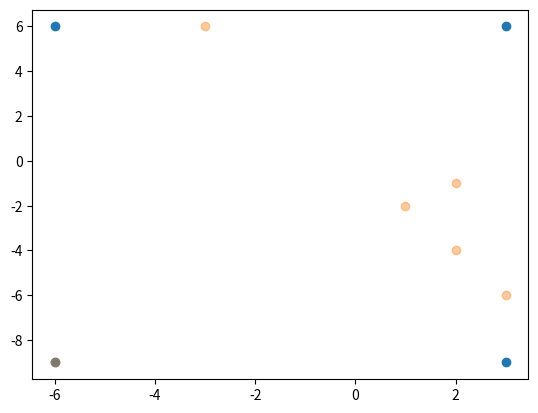

Reproduce this figure in Python.
import copy
from itertools import permutations, product, combinations
from typing import Collection, List
from abc import ABC, abstractmethod

import numpy as np


class Geometry(ABC):
    def __init__(self):
        self._tensor = None
        self.dimension = 0

    @abstractmethod
    def _set_tensor(self, meta_tensor):
        pass

    def __str__(self):
        return str(self._tensor)

    @abstractmethod
    def _init_from_tensor(self, tensor: np.array):
        pass

    def __lt__(self, other):
        return self._tensor < other._tensor

    def __le__(self, other):
        return self._tensor <= other._tensor

    def __eq__(self, other):
        return self._tensor == other._tensor

    def __ne__(self, other):
        return self._tensor != other._tensor

    def __gt__(self, other):
        return self._tensor > other._tensor

    def __ge__(self, other):
        return self._tensor >= other._tensor

    def __hash__(self):
        return self._tensor.hash()

    def __len__(self):
        return len(self._tensor)

    def __getitem__(self, key):
        return self._tensor[key]

    def __copy__(self):
        return self._init_from_tensor(self._tensor)

    def __neg__(self):
        return self._init_from_tensor(-self._tensor)

    def __add__(self, other):
        if isinstance(other, Geometry):
            return self._init_from_tensor(self._tensor + other._tensor)
        return self._init_from_tensor(self._tensor + other)

    def __sub__(self, other):
        if isinstance(other, Geometry):
            return self._init_from_tensor(self._tensor - other._tensor)
        return self._init_from_tensor(self._tensor - other)

    def __mul__(self, other):
        if isinstance(other, Geometry):
            return self._init_from_tensor(self._tensor * other._tensor)
        return self._init_from_tensor(self._tensor * other)

    def __truediv__(self, other):
        if isinstance(other, Geometry):
            return self._init_from_tensor(self._tensor / other._tensor)
        return self._init_from_tensor(self._tensor / other)


class Rangemeter:
    @staticmethod
    def norm(x: Geometry, y: Geometry):
        t_tensor = x - y
        return np.linalg.norm(t_tensor)

    @property
    def func(self):
        return self.__func

    @func.setter
    def func(self, func):
        self._function = self._get_function(func)
        self.__func = func

    def _get_function(self, func: str):
        return self.norm

    def __init__(self, func: str = "squared"):
        self.__func = func
        self._function = self.norm

    def range(self, x: Geometry, y: Geometry):
        return self._function(x, y)

    def range_matrix(self, x: Geometry, y: Geometry):
        # May be optimization
        distances = []
        for i in x:
            distances.append([])
            for j in y:
                distances[-1].append(self.range(i, j))
        return np.array(distances)


class Point(Geometry):
    def _set_tensor(self, meta_tensor: Collection[float]):
        self._tensor = np.array(meta_tensor)
        self.dimension = len(meta_tensor)

    @property
    def tensor(self):
        return self._tensor

    @property
    def coordinates(self):
        return self.__coordinates

    @coordinates.setter
    def coordinates(self, cs):
        self._set_tensor(cs)
        self.__coordinates = self._tensor

    def __init__(self, coordinates: Collection[float]):
        super().__init__()
        self.__coordinates = None
        self.coordinates = coordinates

    def _init_from_tensor(self, tensor: np.array):
        return self.__class__(tensor)


class PointSet(Geometry):
    def _check_dimensions(self):
        dimension = None
        for p in self.points:
            if dimension is None:
                dimension = p.dimension
            elif dimension != p.dimension:
                raise ValueError("Not all points have the same dimension.")
        return dimension

    @property
    def tensor(self):
        return self._tensor

    def _set_tensor(self, meta_tensor: List[Point]):
        self._tensor = np.asarray([p.tensor for p in meta_tensor])
        self.dimension = self._check_dimensions()

    @property
    def points(self) -> List[Point]:
        return self.__points

    @points.setter
    def points(self, point_collection: Collection[Point]):
        self.__points = list(point_collection)
        self._set_tensor(self.__points)

    def __init__(self, points: Collection[Point]):
        super().__init__()
        self.__points = None
        self.points = points

    def _init_from_tensor(self, tensor: np.array):
        return self.__class__([Point(v) for v in tensor])

    @staticmethod
    def init_from_array(array: np.array):
        return PointSet([Point(v) for v in array])

    def append(self, other):
        if isinstance(other, Point):
            ps = copy.copy(self.points)
            ps.append(other)
            return self.__class__(ps)
        elif isinstance(other, self.__class__):
            return self.__class__(self.points + other.points)
        else:
            raise TypeError(f"Unsupported type for append {other.__class__.__name__}")

    def max_point(self):
        return Point([v.max() for v in self._tensor.T])

    def min_point(self) -> Point:
        return Point([v.min() for v in self._tensor.T])

    def normalization(self):
        shift = self.min_point()
        shifted = self - shift
        scale = shifted.max_point()
        result_points = shifted / scale
        return result_points, shift, scale

    def denormalization(self, zero_shift, normalization_scale):
        return (self * normalization_scale) + zero_shift

    def circumscribe_simplex(self):
        simplex = self._init_from_tensor(
            np.vstack((np.zeros(self.dimension), np.eye(self.dimension) * 2))
        )
        norm, shift, scale = self.normalization()
        return simplex.denormalization(shift, scale)

    def circumscribe_hypercube(self):
        return self._init_from_tensor(
            np.array(list(product(*list(np.array([list(ps.min_point()), list(ps.max_point())]).T))))
        )


if __name__ == "__main__":
    from matplotlib import pyplot

    from mpl_toolkits.mplot3d import Axes3D

    fig = pyplot.figure()
    # ax3d = Axes3D(fig)
    ax = pyplot.subplot()

    p = Point([1, -2])
    ps = PointSet([p, p + 1, p * 2, p * 3, p * -3, p - 7])
    hypercube = ps.circumscribe_hypercube()
    # print(ps.min_point(), ps.max_point())
    #
    # t = np.array([list(ps.min_point()), list(ps.max_point())]).T
    # print(t)
    # stack = np.array(list(product(*list(t))))
    #
    # print(stack)
    # print(stack.shape)

    print(hypercube)

    # ax3d.scatter(hypercube.tensor.T[0], hypercube.tensor.T[1], hypercube.tensor.T[2])
    # ax3d.scatter(ps.tensor.T[0], ps.tensor.T[1], ps.tensor.T[2], alpha=0.5)

    ax.scatter(hypercube.tensor.T[0], hypercube.tensor.T[1])
    ax.scatter(ps.tensor.T[0], ps.tensor.T[1], alpha=0.4)

    pyplot.show()
